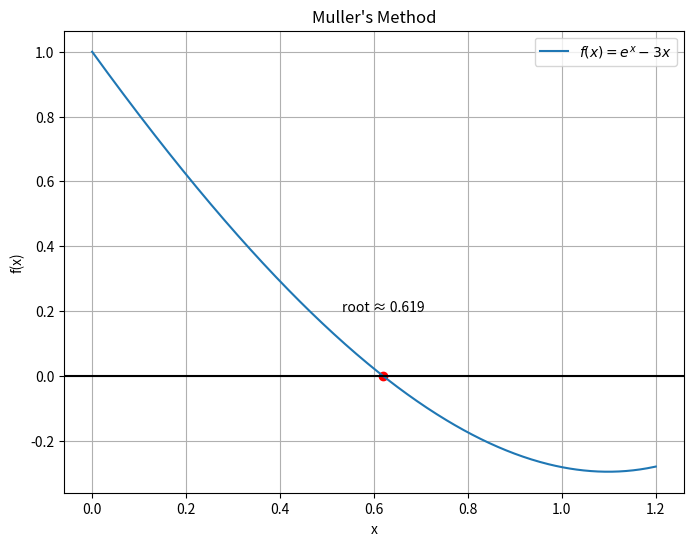

Recreate this plot in Python.
import numpy as np
import matplotlib.pyplot as plt

def f(x):
    return np.exp(x) - 3*x

# Parameters (three initial guesses)
x0 = 0.0
x1 = 0.5
x2 = 1.0

eps = 0.001
Nmax = 100
iteration = 0

print("n\t x_n\t\t f(x_n)\t\t error")

while iteration < Nmax:
    f0 = f(x0)
    f1 = f(x1)
    f2 = f(x2)

    h0 = x1 - x0
    h1 = x2 - x1

    d0 = (f1 - f0) / h0
    d1 = (f2 - f1) / h1

    a = (d1 - d0) / (h1 + h0)
    b = a * h1 + d1
    c = f2

    D = np.sqrt(b**2 - 4*a*c)

    if abs(b + D) > abs(b - D):
        denom = b + D
    else:
        denom = b - D

    x3 = x2 - (2*c) / denom
    error = abs(x3 - x2)

    iteration += 1
    print(f"{iteration}\t {x3:.6f}\t {f(x3):+.6f}\t {error:.6f}")

    if error < eps:
        break

    x0 = x1
    x1 = x2
    x2 = x3

root = x3

print("\nApproximate root:", round(root, 6))
print("Iterations:", iteration)

x_vals = np.linspace(0, 1.2, 400)
y_vals = f(x_vals)

plt.figure(figsize=(8, 6))
plt.plot(x_vals, y_vals, label=r'$f(x)=e^x-3x$')
plt.axhline(0, color='black')

plt.scatter(root, f(root), color='red')
plt.text(root, f(root)+0.2, f"root ≈ {round(root,3)}", ha='center')

plt.xlabel("x")
plt.ylabel("f(x)")
plt.title("Muller's Method")
plt.grid()
plt.legend()
plt.show()
